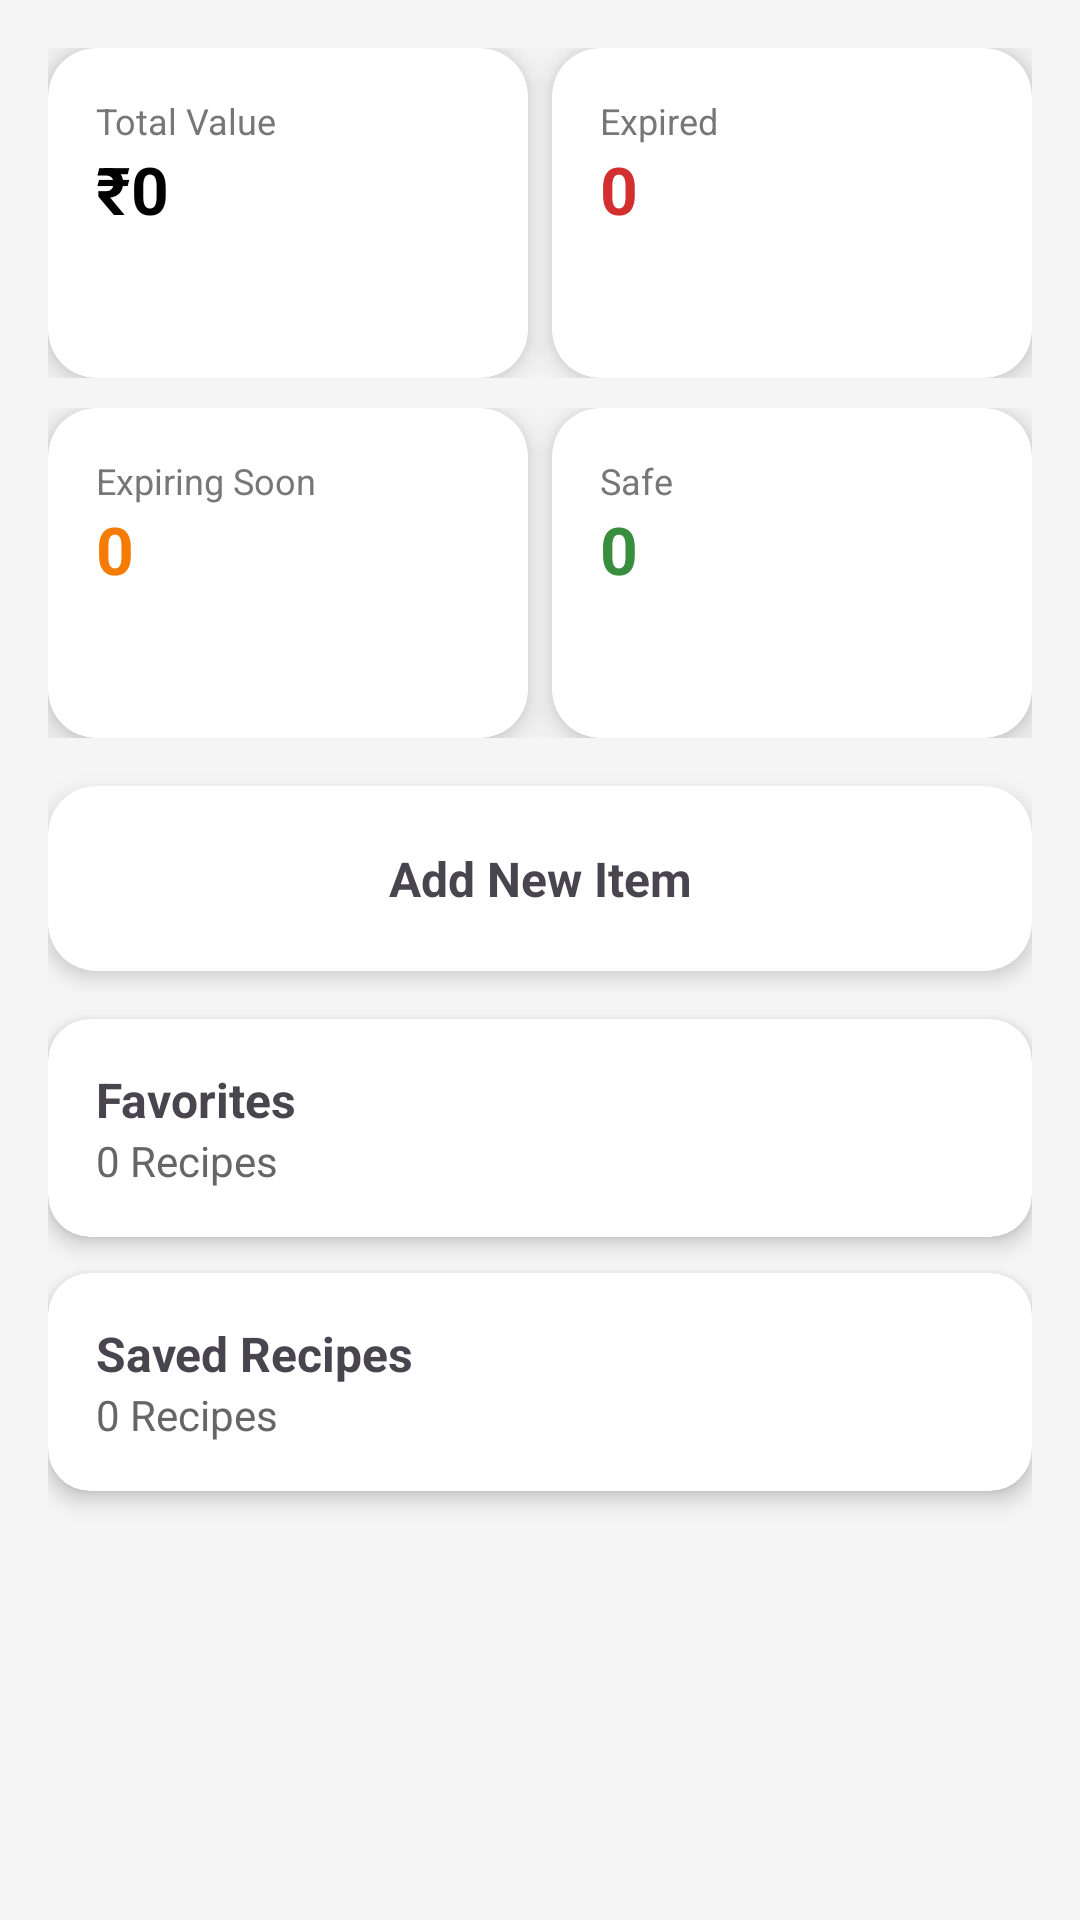

Produce the Android XML layout that renders to this screen, including the resource entries it uses.
<!-- AndroidManifest.xml: application theme Theme.PantryPal -->
<!-- res/layout/fragment_home.xml -->
<?xml version="1.0" encoding="utf-8"?>
<ScrollView xmlns:android="http://schemas.android.com/apk/res/android"
    xmlns:app="http://schemas.android.com/apk/res-auto"
    android:layout_width="match_parent"
    android:layout_height="match_parent"
    android:fillViewport="true"
    android:background="#F5F5F5">

    <LinearLayout
        android:layout_width="match_parent"
        android:layout_height="wrap_content"
        android:orientation="vertical"
        android:padding="16dp">

        
        <LinearLayout
            android:layout_width="match_parent"
            android:layout_height="wrap_content"
            android:orientation="vertical">

            
            <LinearLayout
                android:layout_width="match_parent"
                android:layout_height="wrap_content"
                android:orientation="horizontal"
                android:weightSum="2">

                
                <androidx.cardview.widget.CardView
                    android:layout_width="0dp"
                    android:layout_height="110dp"
                    android:layout_weight="1"
                    android:layout_marginEnd="8dp"
                    app:cardCornerRadius="16dp"
                    app:cardElevation="6dp">

                    <LinearLayout
                        android:padding="16dp"
                        android:orientation="vertical"
                        android:layout_width="match_parent"
                        android:layout_height="match_parent">

                        <TextView
                            android:text="Total Value"
                            android:textSize="12sp"
                            android:textColor="#777"
                            android:layout_width="wrap_content"
                            android:layout_height="wrap_content"/>

                        <TextView
                            android:id="@+id/tvTotalValue"
                            android:text="₹0"
                            android:textSize="22sp"
                            android:textStyle="bold"
                            android:textColor="#000"
                            android:layout_width="wrap_content"
                            android:layout_height="wrap_content"/>
                    </LinearLayout>
                </androidx.cardview.widget.CardView>

                
                <androidx.cardview.widget.CardView
                    android:layout_width="0dp"
                    android:layout_height="110dp"
                    android:layout_weight="1"
                    app:cardCornerRadius="16dp"
                    app:cardElevation="6dp">

                    <LinearLayout
                        android:padding="16dp"
                        android:orientation="vertical"
                        android:layout_width="match_parent"
                        android:layout_height="match_parent">

                        <TextView
                            android:text="Expired"
                            android:textSize="12sp"
                            android:textColor="#777"
                            android:layout_width="wrap_content"
                            android:layout_height="wrap_content"/>

                        <TextView
                            android:id="@+id/tvExpiredValue"
                            android:text="0"
                            android:textSize="22sp"
                            android:textStyle="bold"
                            android:textColor="#D32F2F"
                            android:layout_width="wrap_content"
                            android:layout_height="wrap_content"/>
                    </LinearLayout>
                </androidx.cardview.widget.CardView>

            </LinearLayout>

            
            <LinearLayout
                android:layout_marginTop="10dp"
                android:layout_width="match_parent"
                android:layout_height="wrap_content"
                android:orientation="horizontal"
                android:weightSum="2">

                
                <androidx.cardview.widget.CardView
                    android:layout_width="0dp"
                    android:layout_height="110dp"
                    android:layout_weight="1"
                    android:layout_marginEnd="8dp"
                    app:cardCornerRadius="16dp"
                    app:cardElevation="6dp">

                    <LinearLayout
                        android:padding="16dp"
                        android:orientation="vertical"
                        android:layout_width="match_parent"
                        android:layout_height="match_parent">

                        <TextView
                            android:text="Expiring Soon"
                            android:textSize="12sp"
                            android:textColor="#777"
                            android:layout_width="wrap_content"
                            android:layout_height="wrap_content"/>

                        <TextView
                            android:id="@+id/tvSoonValue"
                            android:text="0"
                            android:textSize="22sp"
                            android:textStyle="bold"
                            android:textColor="#F57C00"
                            android:layout_width="wrap_content"
                            android:layout_height="wrap_content"/>
                    </LinearLayout>
                </androidx.cardview.widget.CardView>

                
                <androidx.cardview.widget.CardView
                    android:layout_width="0dp"
                    android:layout_height="110dp"
                    android:layout_weight="1"
                    app:cardCornerRadius="16dp"
                    app:cardElevation="6dp">

                    <LinearLayout
                        android:padding="16dp"
                        android:orientation="vertical"
                        android:layout_width="match_parent"
                        android:layout_height="match_parent">

                        <TextView
                            android:text="Safe"
                            android:textSize="12sp"
                            android:textColor="#777"
                            android:layout_width="wrap_content"
                            android:layout_height="wrap_content"/>

                        <TextView
                            android:id="@+id/tvSafeValue"
                            android:text="0"
                            android:textSize="22sp"
                            android:textStyle="bold"
                            android:textColor="#388E3C"
                            android:layout_width="wrap_content"
                            android:layout_height="wrap_content"/>
                    </LinearLayout>
                </androidx.cardview.widget.CardView>

            </LinearLayout>

        </LinearLayout>

        
        <androidx.cardview.widget.CardView
            android:id="@+id/addItemBox"
            android:layout_marginTop="16dp"
            android:layout_width="match_parent"
            android:layout_height="wrap_content"
            app:cardCornerRadius="16dp"
            app:cardElevation="4dp">

            <TextView
                android:padding="20dp"
                android:gravity="center"
                android:text="Add New Item"
                android:textStyle="bold"
                android:textSize="16sp"
                android:layout_width="match_parent"
                android:layout_height="wrap_content"/>
        </androidx.cardview.widget.CardView>

        
        <androidx.cardview.widget.CardView
            android:id="@+id/cardFavorites"
            android:layout_marginTop="16dp"
            android:layout_width="match_parent"
            android:layout_height="wrap_content"
            app:cardCornerRadius="14dp"
            app:cardElevation="4dp">

            <LinearLayout
                android:padding="16dp"
                android:orientation="vertical"
                android:layout_width="match_parent"
                android:layout_height="wrap_content">

                <TextView
                    android:text="Favorites"
                    android:textStyle="bold"
                    android:textSize="16sp"
                    android:layout_width="wrap_content"
                    android:layout_height="wrap_content"/>

                <TextView
                    android:id="@+id/tvFavCount"
                    android:text="0 Recipes"
                    android:textColor="#666"
                    android:layout_width="wrap_content"
                    android:layout_height="wrap_content"/>
            </LinearLayout>
        </androidx.cardview.widget.CardView>

        
        <androidx.cardview.widget.CardView
            android:id="@+id/cardSaved"
            android:layout_marginTop="12dp"
            android:layout_width="match_parent"
            android:layout_height="wrap_content"
            app:cardCornerRadius="14dp"
            app:cardElevation="4dp">

            <LinearLayout
                android:padding="16dp"
                android:orientation="vertical"
                android:layout_width="match_parent"
                android:layout_height="wrap_content">

                <TextView
                    android:text="Saved Recipes"
                    android:textStyle="bold"
                    android:textSize="16sp"
                    android:layout_width="wrap_content"
                    android:layout_height="wrap_content"/>

                <TextView
                    android:id="@+id/tvSavedCount"
                    android:text="0 Recipes"
                    android:textColor="#666"
                    android:layout_width="wrap_content"
                    android:layout_height="wrap_content"/>
            </LinearLayout>
        </androidx.cardview.widget.CardView>

    </LinearLayout>

</ScrollView>
<!-- resources referenced by this layout -->
<resources>
  <style name="Theme.PantryPal" parent="Theme.Material3.DayNight.NoActionBar">
          <item name="colorPrimary">@color/pp_primary</item>
          <item name="colorPrimaryContainer">@color/pp_primary_dark</item>
          <item name="colorOnPrimary">@color/white</item>
  
          
          <item name="android:statusBarColor">@color/pp_primary_dark</item>
          <item name="android:navigationBarColor">@color/pp_bg</item>
      </style>
  <color name="pp_primary">#7C3AED</color>
  <color name="pp_primary_dark">#5B21B6</color>
  <color name="white">#FFFFFFFF</color>
  <color name="pp_bg">#FFFFFF</color>
</resources>
